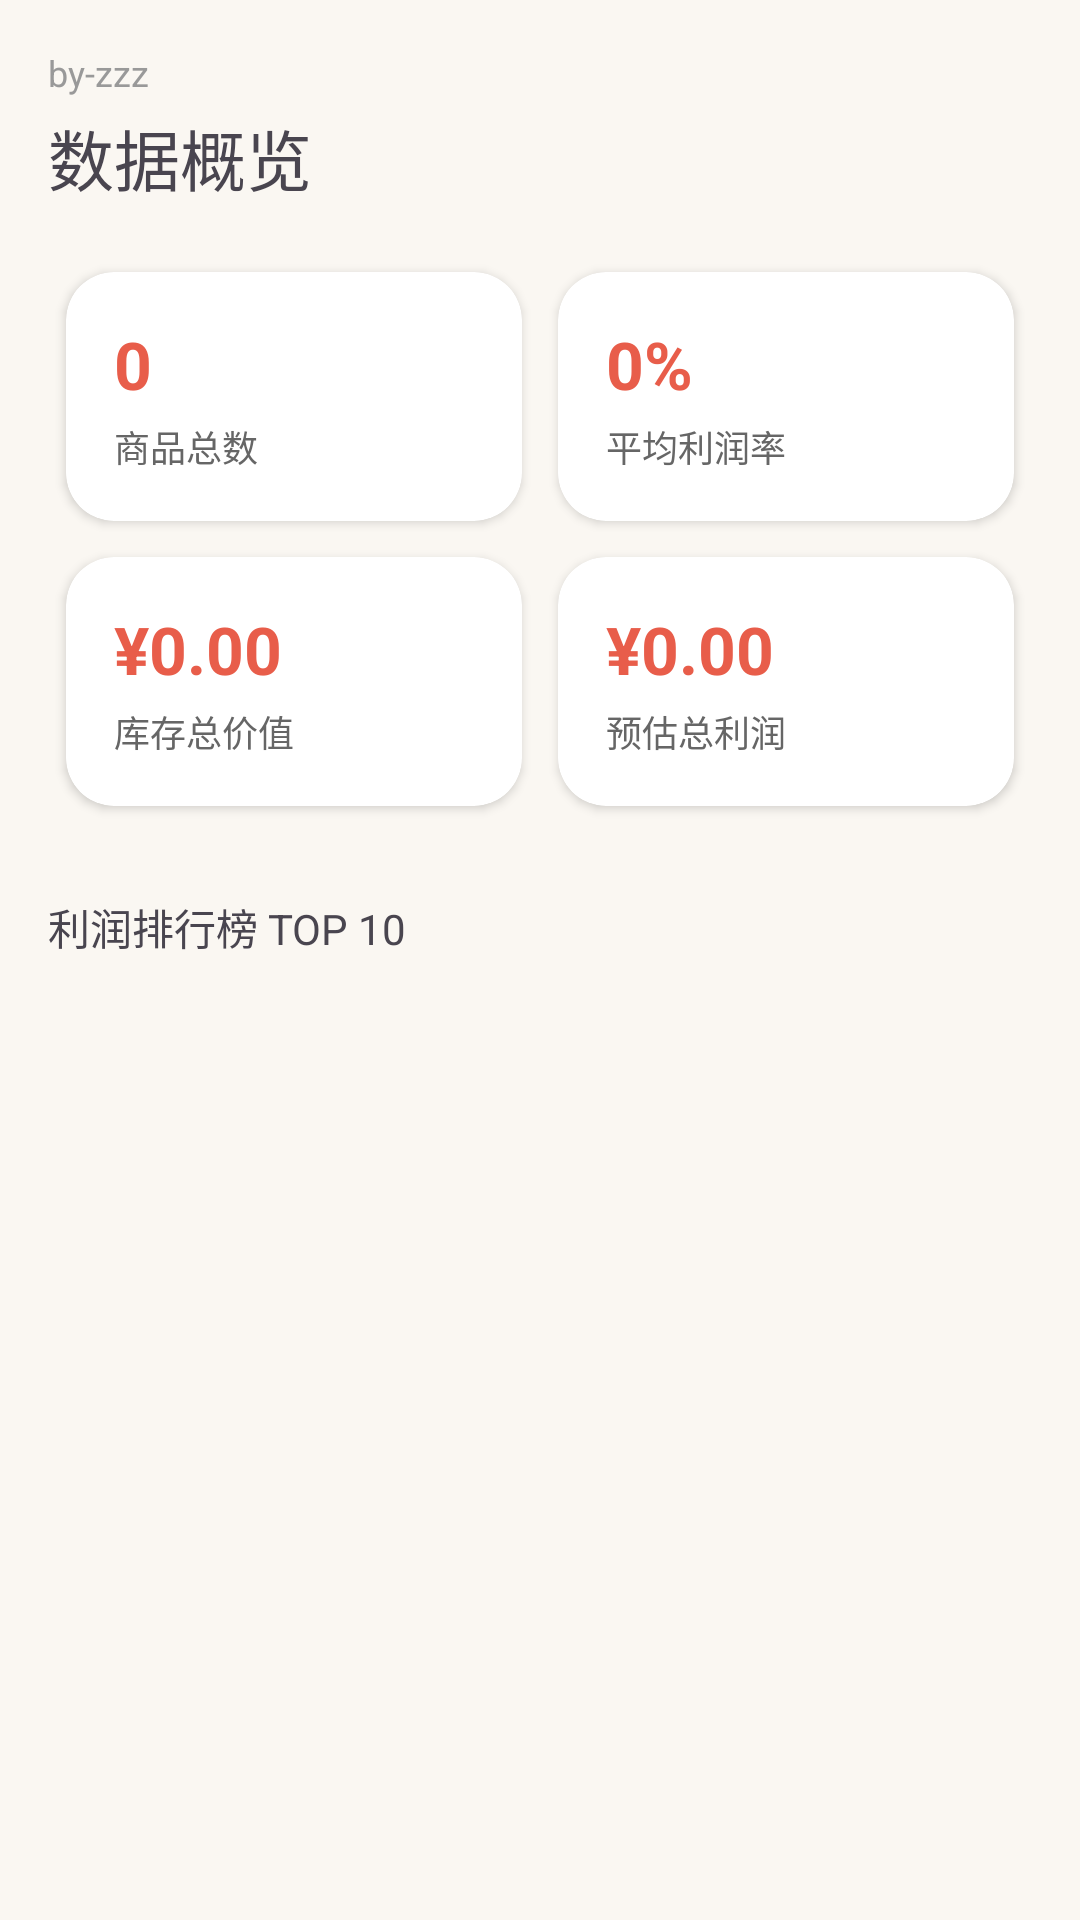

The Android layout XML behind this screen, and the referenced resources:
<!-- AndroidManifest.xml: application theme Theme.ShopManager -->
<!-- res/layout/fragment_home.xml -->
<?xml version="1.0" encoding="utf-8"?>
<ScrollView xmlns:android="http://schemas.android.com/apk/res/android"
    xmlns:app="http://schemas.android.com/apk/res-auto"
    android:layout_width="match_parent"
    android:layout_height="match_parent"
    android:background="@color/background"
    android:fillViewport="true">

    <LinearLayout
        android:layout_width="match_parent"
        android:layout_height="wrap_content"
        android:orientation="vertical"
        android:padding="@dimen/page_padding">

        <TextView
            android:id="@+id/tvByLine"
            android:layout_width="wrap_content"
            android:layout_height="wrap_content"
            android:layout_gravity="start"
            android:layout_marginBottom="4dp"
            android:text="by-zzz"
            android:textColor="@color/text_hint"
            android:textSize="12sp" />

        <TextView
            android:id="@+id/tvHomeTitle"
            android:layout_width="wrap_content"
            android:layout_height="wrap_content"
            android:layout_marginBottom="16dp"
            android:text="@string/home_title"
            android:textSize="22sp"
            style="Text.ShopManager.Title" />

        
        <LinearLayout
            android:layout_width="match_parent"
            android:layout_height="wrap_content"
            android:orientation="horizontal">

            <androidx.cardview.widget.CardView
                android:id="@+id/cardTotalProducts"
                android:layout_width="0dp"
                android:layout_height="wrap_content"
                android:layout_weight="1"
                android:layout_margin="6dp"
                app:cardBackgroundColor="@color/surface"
                app:cardCornerRadius="@dimen/card_corner"
                app:cardElevation="@dimen/card_elevation">

                <LinearLayout
                    android:layout_width="match_parent"
                    android:layout_height="wrap_content"
                    android:orientation="vertical"
                    android:padding="16dp">

                    <TextView
                        android:id="@+id/tvTotalProductsValue"
                        android:layout_width="wrap_content"
                        android:layout_height="wrap_content"
                        android:text="0"
                        android:textColor="@color/primary"
                        android:textSize="@dimen/text_stat_value"
                        android:textStyle="bold" />

                    <TextView
                        android:id="@+id/tvTotalProductsLabel"
                        android:layout_width="wrap_content"
                        android:layout_height="wrap_content"
                        android:layout_marginTop="4dp"
                        android:text="@string/stat_total_products"
                        android:textColor="@color/text_secondary"
                        android:textSize="@dimen/text_caption" />
                </LinearLayout>
            </androidx.cardview.widget.CardView>

            <androidx.cardview.widget.CardView
                android:id="@+id/cardAvgProfitRate"
                android:layout_width="0dp"
                android:layout_height="wrap_content"
                android:layout_weight="1"
                android:layout_margin="6dp"
                app:cardBackgroundColor="@color/surface"
                app:cardCornerRadius="@dimen/card_corner"
                app:cardElevation="@dimen/card_elevation">

                <LinearLayout
                    android:layout_width="match_parent"
                    android:layout_height="wrap_content"
                    android:orientation="vertical"
                    android:padding="16dp">

                    <TextView
                        android:id="@+id/tvAvgProfitRateValue"
                        android:layout_width="wrap_content"
                        android:layout_height="wrap_content"
                        android:text="0%"
                        android:textColor="@color/primary"
                        android:textSize="@dimen/text_stat_value"
                        android:textStyle="bold" />

                    <TextView
                        android:id="@+id/tvAvgProfitRateLabel"
                        android:layout_width="wrap_content"
                        android:layout_height="wrap_content"
                        android:layout_marginTop="4dp"
                        android:text="@string/stat_avg_profit_rate"
                        android:textColor="@color/text_secondary"
                        android:textSize="@dimen/text_caption" />
                </LinearLayout>
            </androidx.cardview.widget.CardView>
        </LinearLayout>

        
        <LinearLayout
            android:layout_width="match_parent"
            android:layout_height="wrap_content"
            android:orientation="horizontal">

            <androidx.cardview.widget.CardView
                android:id="@+id/cardInventoryValue"
                android:layout_width="0dp"
                android:layout_height="wrap_content"
                android:layout_weight="1"
                android:layout_margin="6dp"
                app:cardBackgroundColor="@color/surface"
                app:cardCornerRadius="@dimen/card_corner"
                app:cardElevation="@dimen/card_elevation">

                <LinearLayout
                    android:layout_width="match_parent"
                    android:layout_height="wrap_content"
                    android:orientation="vertical"
                    android:padding="16dp">

                    <TextView
                        android:id="@+id/tvInventoryValueValue"
                        android:layout_width="wrap_content"
                        android:layout_height="wrap_content"
                        android:text="¥0.00"
                        android:textColor="@color/primary"
                        android:textSize="@dimen/text_stat_value"
                        android:textStyle="bold" />

                    <TextView
                        android:id="@+id/tvInventoryValueLabel"
                        android:layout_width="wrap_content"
                        android:layout_height="wrap_content"
                        android:layout_marginTop="4dp"
                        android:text="@string/stat_inventory_value"
                        android:textColor="@color/text_secondary"
                        android:textSize="@dimen/text_caption" />
                </LinearLayout>
            </androidx.cardview.widget.CardView>

            <androidx.cardview.widget.CardView
                android:id="@+id/cardEstimatedProfit"
                android:layout_width="0dp"
                android:layout_height="wrap_content"
                android:layout_weight="1"
                android:layout_margin="6dp"
                app:cardBackgroundColor="@color/surface"
                app:cardCornerRadius="@dimen/card_corner"
                app:cardElevation="@dimen/card_elevation">

                <LinearLayout
                    android:layout_width="match_parent"
                    android:layout_height="wrap_content"
                    android:orientation="vertical"
                    android:padding="16dp">

                    <TextView
                        android:id="@+id/tvEstimatedProfitValue"
                        android:layout_width="wrap_content"
                        android:layout_height="wrap_content"
                        android:text="¥0.00"
                        android:textColor="@color/primary"
                        android:textSize="@dimen/text_stat_value"
                        android:textStyle="bold" />

                    <TextView
                        android:id="@+id/tvEstimatedProfitLabel"
                        android:layout_width="wrap_content"
                        android:layout_height="wrap_content"
                        android:layout_marginTop="4dp"
                        android:text="@string/stat_estimated_profit"
                        android:textColor="@color/text_secondary"
                        android:textSize="@dimen/text_caption" />
                </LinearLayout>
            </androidx.cardview.widget.CardView>
        </LinearLayout>

        <TextView
            android:id="@+id/tvTopProfitTitle"
            android:layout_width="wrap_content"
            android:layout_height="wrap_content"
            android:layout_marginTop="24dp"
            android:layout_marginBottom="12dp"
            android:text="@string/top_profit_title"
            style="Text.ShopManager.Title" />

        <androidx.recyclerview.widget.RecyclerView
            android:id="@+id/rvTopProfit"
            android:layout_width="match_parent"
            android:layout_height="wrap_content"
            android:nestedScrollingEnabled="false"
            app:layoutManager="androidx.recyclerview.widget.LinearLayoutManager" />

    </LinearLayout>
</ScrollView>
<!-- resources referenced by this layout -->
<resources>
  <color name="background">#FAF7F2</color>
  <color name="primary">#E85D4A</color>
  <color name="surface">#FFFFFF</color>
  <color name="text_hint">#999999</color>
  <color name="text_secondary">#666666</color>
  <dimen name="card_corner">16dp</dimen>
  <dimen name="card_elevation">2dp</dimen>
  <dimen name="page_padding">16dp</dimen>
  <dimen name="text_caption">12sp</dimen>
  <dimen name="text_stat_value">22sp</dimen>
  <string name="home_title">数据概览</string>
  <string name="stat_avg_profit_rate">平均利润率</string>
  <string name="stat_estimated_profit">预估总利润</string>
  <string name="stat_inventory_value">库存总价值</string>
  <string name="stat_total_products">商品总数</string>
  <string name="top_profit_title">利润排行榜 TOP 10</string>
  <style name="Theme.ShopManager" parent="Theme.Material3.DayNight.NoActionBar">
          <item name="colorPrimary">@color/primary</item>
          <item name="colorPrimaryDark">@color/primary_dark</item>
          <item name="colorAccent">@color/primary</item>
          <item name="colorOnPrimary">@color/text_on_primary</item>
          <item name="colorPrimaryContainer">@color/primary_container</item>
          <item name="android:colorBackground">@color/background</item>
          <item name="colorSurface">@color/surface</item>
          <item name="android:windowBackground">@color/background</item>
          <item name="android:statusBarColor">@color/background</item>
          <item name="android:navigationBarColor">@color/surface</item>
          <item name="android:windowLightStatusBar" tools:targetApi="m">true</item>
          <item name="android:textColorPrimary">@color/text_primary</item>
          <item name="android:textColorSecondary">@color/text_secondary</item>
          <item name="android:textColorHint">@color/text_hint</item>
          <item name="materialAlertDialogTheme">@style/AlertDialog.ShopManager</item>
          <item name="bottomSheetDialogTheme">@style/BottomSheet.ShopManager</item>
      </style>
  <color name="primary_dark">#D94F3D</color>
  <color name="text_on_primary">#FFFFFF</color>
  <color name="primary_container">#FDE8E3</color>
  <color name="text_primary">#333333</color>
  <style name="AlertDialog.ShopManager" parent="ThemeOverlay.Material3.MaterialAlertDialog">
          <item name="android:windowBackground">@drawable/bg_dialog</item>
          <item name="colorPrimary">@color/primary</item>
      </style>
  <style name="BottomSheet.ShopManager" parent="ThemeOverlay.Material3.BottomSheetDialog">
          <item name="bottomSheetStyle">@style/Widget.ShopManager.BottomSheet</item>
      </style>
  <!-- drawable bg_dialog (drawable) -->
  <?xml version="1.0" encoding="utf-8"?>
  <shape xmlns:android="http://schemas.android.com/apk/res/android" android:shape="rectangle">
      <solid android:color="@color/surface"/>
      <corners android:radius="@dimen/radius_large"/>
  </shape>
  <style name="Widget.ShopManager.BottomSheet" parent="Widget.Material3.BottomSheet">
          <item name="backgroundTint">@color/surface</item>
          <item name="cornerSizeTopLeft">24dp</item>
          <item name="cornerSizeTopRight">24dp</item>
      </style>
  <dimen name="radius_large">20dp</dimen>
</resources>
